The GitHub repository camilodoa/deig contains a labelled image folder "100-bird-species" with 150 categories: albatross, alexandrine parakeet, american avocet, american bittern, american coot, american goldfinch, american kestrel, american redstart, anhinga, annas hummingbird, bald eagle, baltimore oriole, bananaquit, bar-tailed godwit, barn owl, barn swallow, bay-breasted warbler, belted kingfisher, bird of paradise, black francolin, black skimmer, black swan, black throated warbler, black-capped chickadee, black-necked grebe, blackburnian warbler, blue heron, bobolink, brown thrasher, cactus wren, california condor, california gull, california quail, cape may warbler, cassowary, chara de collar, chipping sparrow, cinnamon teal, cock of the rock, cockatoo, common grackle, common house martin, common loon, common poorwill, common starling, couchs kingbird, crested auklet, crested caracara, crow, crowned pigeon, curl crested aracari, dark eyed junco, downy woodpecker, eastern bluebird, eastern rosella, eastern towhee, elegant trogon, elliots pheasant, emperor penguin, emu, evening grosbeak, flame tanager, flamingo, frigate bird, glossy ibis, golden-winged warbler, golden chlorophonia, golden eagle, golden pheasant, gouldian finch, gray catbird, gray partridge, green jay, grey plover, guineafowl, hawaiian goose, hooded merganser, hoopoe, hornbill, house finch, house sparrow, hyacinth macaw, indigo bunting, jabiru, lark bunting, lilac roller, long-eared owl, mallard duck, mandarin duck, marabou stork, mikado pheasant, mourning dove, myna, nicobar pigeon, northern cardinal, northern flicker, northern goshawk, northern jacana, northern mockingbird, northern red bishop, osprey, ostrich, painted bunting, paradise tanager, parus major, peacock, pelican, peregrine falcon, pink robin, puffin, purple finch, purple gallinule, purple martin, purple swamphen, quetzal, rainbow lorikeet, red faced cormorant, red headed woodpecker, red throated bee eater, red winged blackbird, red whiskered bulbul, ring-necked pheasant, roadrunner, robin, rosy faced lovebird, rough-legged buzzard, ruby throated hummingbird, sand martin, scarlet ibis, scarlet macaw, snowy egret, splendid wren, spoonbill, stork billed kingfisher, strawberry finch, teal duck, TIT MOUSE, touchan, trumpeter swan, turkey vulture, turquoise motmot, varied thrush, venezuelan troupial, vermilion flycatcher, violet-green swallow, western meadowlark, wild turkey, wilsons bird of paradise, wood duck, yellow headed blackbird. Examples follow, each with its label.

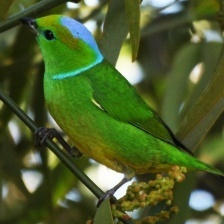
Label: golden chlorophonia

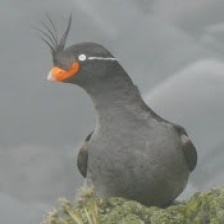
Label: crested auklet

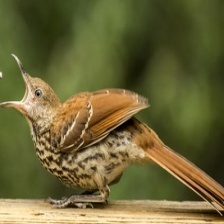
Label: brown thrasher

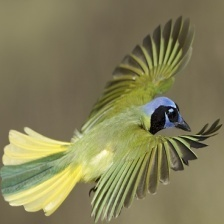
Label: green jay

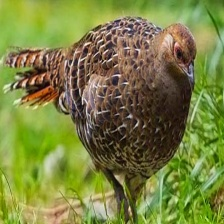
Label: mikado pheasant

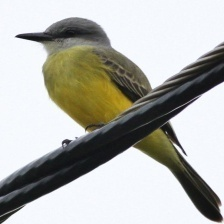
Label: couchs kingbird
